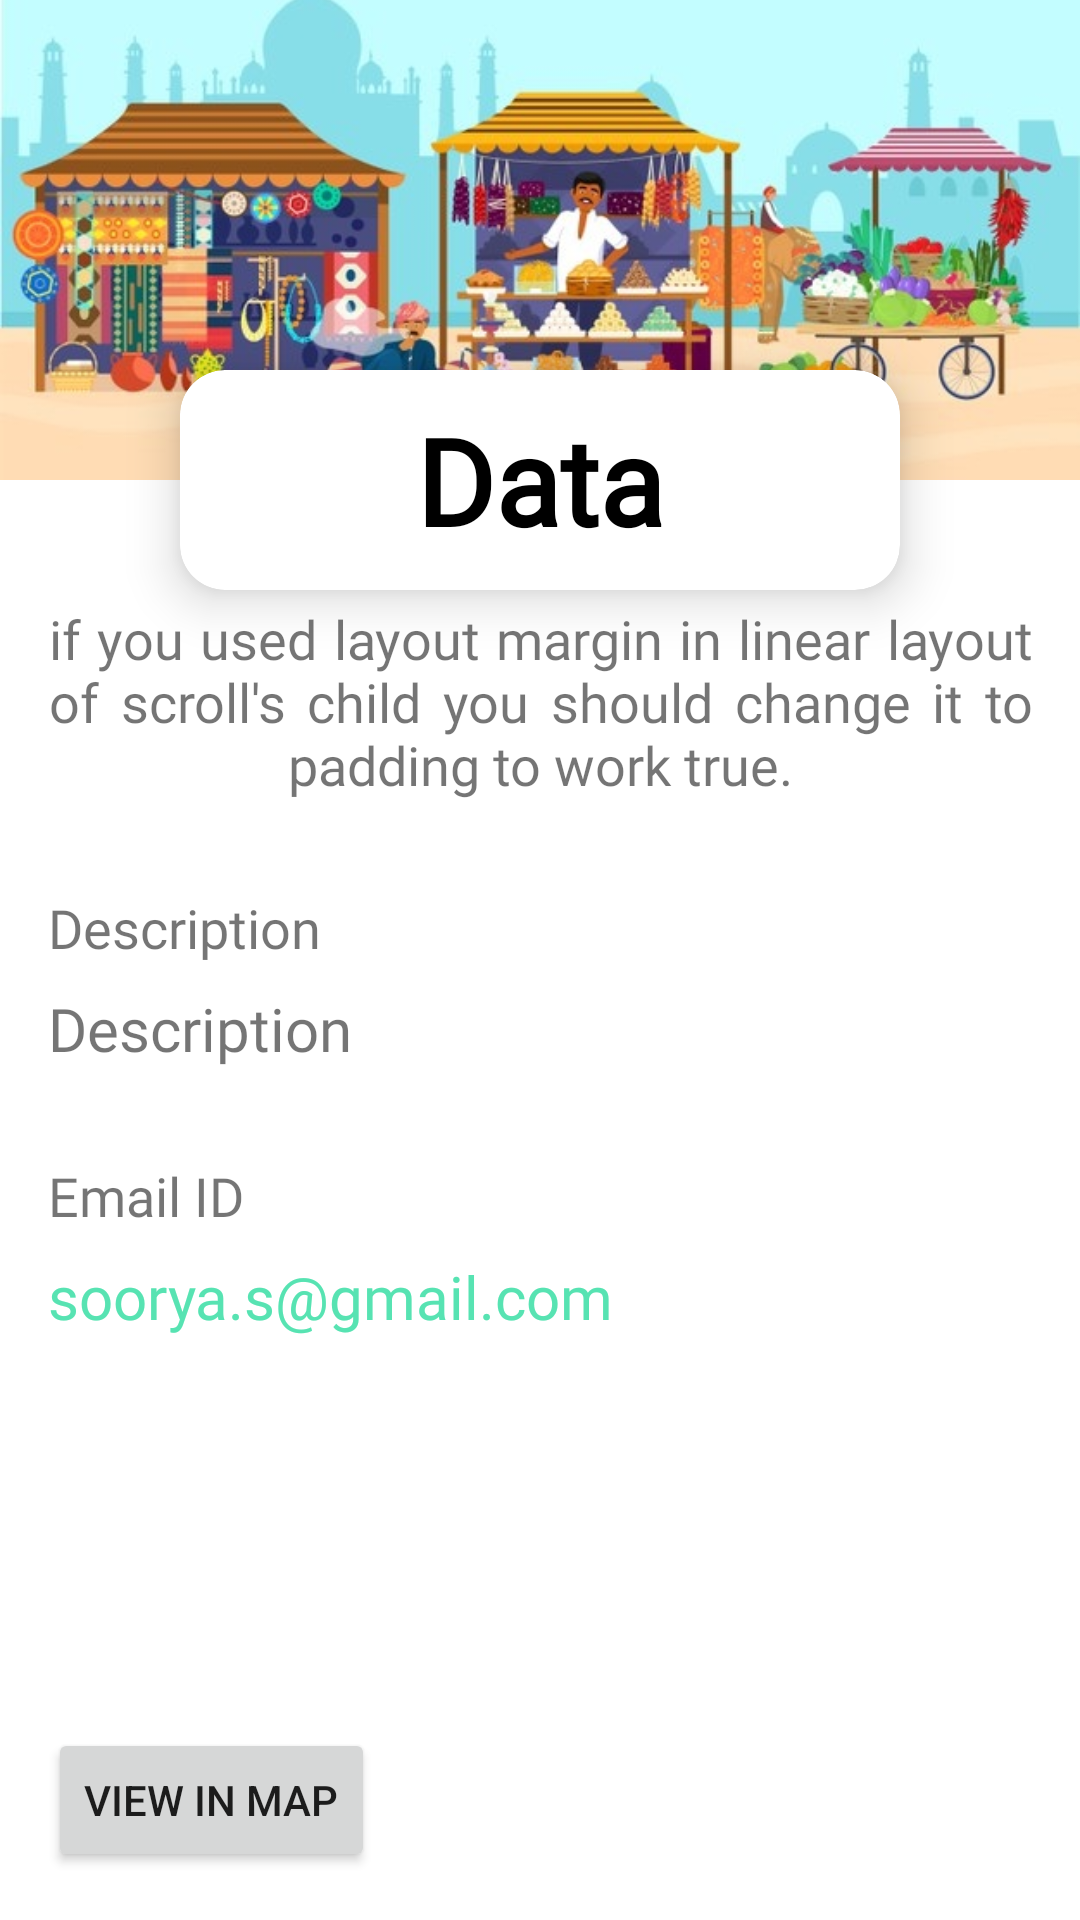

Produce the Android XML layout that renders to this screen, including the resource entries it uses.
<!-- AndroidManifest.xml: application theme Theme.BusinessPal -->
<!-- res/layout/fragment_display_data.xml -->
<?xml version="1.0" encoding="utf-8"?>
<ScrollView xmlns:android="http://schemas.android.com/apk/res/android"
    xmlns:app="http://schemas.android.com/apk/res-auto"
    xmlns:tools="http://schemas.android.com/tools"
    android:layout_width="match_parent"
    android:layout_height="match_parent"
    android:fillViewport="true">

    <androidx.constraintlayout.widget.ConstraintLayout
        android:layout_width="match_parent"
        android:layout_height="wrap_content"
        tools:context=".DisplaysDataActivity">

        <TextView
            android:id="@+id/description_tag2"
            android:layout_width="wrap_content"
            android:layout_height="wrap_content"
            android:layout_marginTop="30dp"
            android:fontFamily="@font/anonymous_pro"
            android:shadowColor="@color/white"
            android:shadowDx="12"
            android:shadowDy="12"
            android:shadowRadius="32"
            android:text="Email ID"
            android:textSize="18sp"
            app:layout_constraintStart_toStartOf="@+id/description_tag"
            app:layout_constraintTop_toBottomOf="@+id/description" />

        <TextView
            android:textColor="#57E3B2"
            android:id="@+id/emailId"
            android:clickable="true"
            android:focusable="true"
            android:background="?android:attr/selectableItemBackground"
            android:layout_width="match_parent"
            android:layout_height="wrap_content"
            android:layout_marginStart="16dp"
            android:layout_marginTop="8dp"
            android:layout_marginEnd="16dp"
            android:fontFamily="@font/aldrich"
            android:justificationMode="inter_word"
            android:text="soorya.s@gmail.com"
            android:textSize="20sp"
            app:layout_constraintEnd_toEndOf="parent"
            app:layout_constraintStart_toStartOf="@+id/description_tag2"
            app:layout_constraintTop_toBottomOf="@+id/description_tag2" />

        <ImageView
            android:id="@+id/imageView"
            android:layout_width="match_parent"
            android:layout_height="wrap_content"
            android:scaleType="fitEnd"
            app:layout_constraintBottom_toTopOf="parent"
            app:layout_constraintEnd_toEndOf="parent"
            app:layout_constraintHorizontal_bias="0.0"
            app:layout_constraintStart_toStartOf="parent"
            app:layout_constraintTop_toTopOf="parent"
            app:layout_constraintVertical_bias="0.5"
            app:srcCompat="@drawable/market" />

        <androidx.cardview.widget.CardView
            android:id="@+id/businessNameBox"
            android:layout_width="match_parent"
            android:layout_height="wrap_content"
            android:layout_marginStart="60dp"
            android:layout_marginEnd="60dp"
            app:cardCornerRadius="15dp"
            app:cardElevation="10dp"
            app:layout_constraintBottom_toBottomOf="@+id/imageView"
            app:layout_constraintEnd_toEndOf="parent"
            app:layout_constraintHorizontal_bias="0.49"
            app:layout_constraintStart_toStartOf="parent"
            app:layout_constraintTop_toBottomOf="@+id/imageView"
            app:layout_constraintVertical_bias="0.478">

            <TextView
                android:id="@+id/businessName"
                android:layout_width="match_parent"
                android:layout_height="wrap_content"
                android:fontFamily="@font/anonymous_pro"
                android:padding="10dp"
                android:text="Data"
                android:textAlignment="center"
                android:textColor="#000000"
                android:textSize="40sp"
                android:textStyle="bold" />
        </androidx.cardview.widget.CardView>


        <TextView
            android:id="@+id/description_tag"
            android:layout_width="wrap_content"
            android:layout_height="wrap_content"
            android:layout_marginStart="16dp"
            android:layout_marginTop="30dp"
            android:fontFamily="@font/anonymous_pro"
            android:shadowColor="@color/white"
            android:shadowDx="12"
            android:shadowDy="12"
            android:shadowRadius="32"
            android:text="Description"
            android:textSize="18sp"
            app:layout_constraintStart_toStartOf="parent"
            app:layout_constraintTop_toBottomOf="@+id/Caption" />

        <TextView
            android:id="@+id/Caption"
            android:layout_width="0dp"
            android:layout_height="wrap_content"
            android:layout_marginStart="16dp"
            android:layout_marginTop="4dp"
            android:layout_marginEnd="16dp"
            android:fontFamily="@font/anonymous_pro"
            android:justificationMode="inter_word"
            android:text="if you used layout margin in linear layout of scroll's child you should change it to padding to work true."
            android:textAlignment="center"
            android:textSize="18sp"
            app:layout_constraintEnd_toEndOf="parent"
            app:layout_constraintStart_toStartOf="parent"
            app:layout_constraintTop_toBottomOf="@+id/businessNameBox" />

        <TextView
            android:id="@+id/description"
            android:layout_width="match_parent"
            android:layout_height="wrap_content"
            android:layout_marginStart="16dp"
            android:layout_marginTop="8dp"
            android:layout_marginEnd="16dp"
            android:fontFamily="@font/aldrich"
            android:justificationMode="inter_word"
            android:text="Description"
            android:textSize="20sp"
            app:layout_constraintEnd_toEndOf="parent"
            app:layout_constraintHorizontal_bias="0.0"
            app:layout_constraintStart_toStartOf="@+id/description_tag"
            app:layout_constraintTop_toBottomOf="@+id/description_tag" />


        <Button
            android:id="@+id/viewInMap"
            android:layout_width="wrap_content"
            android:layout_height="wrap_content"
            android:layout_marginStart="16dp"
            android:layout_marginTop="30dp"
            android:layout_marginBottom="16dp"
            android:text="View in Map"
            app:layout_constraintBottom_toBottomOf="parent"
            app:layout_constraintEnd_toEndOf="parent"
            app:layout_constraintHorizontal_bias="0.0"
            app:layout_constraintStart_toStartOf="parent"
            app:layout_constraintTop_toBottomOf="@+id/emailId"
            app:layout_constraintVertical_bias="1.0" />
    </androidx.constraintlayout.widget.ConstraintLayout>
</ScrollView>
<!-- resources referenced by this layout -->
<resources>
  <!-- drawable market: jpeg bitmap (drawable, 59900 bytes) -->
  <style name="Theme.BusinessPal" parent="Theme.MaterialComponents.DayNight.DarkActionBar">
          
          <item name="colorPrimary">@color/purple_500</item>
          <item name="colorPrimaryVariant">@color/purple_700</item>
          <item name="colorOnPrimary">@color/white</item>
          
          <item name="colorSecondary">@color/teal_200</item>
          <item name="colorSecondaryVariant">@color/teal_700</item>
          <item name="colorOnSecondary">@color/black</item>
          
          <item name="android:statusBarColor" tools:targetApi="l">?attr/colorPrimaryVariant</item>
          
      </style>
  <!-- not gathered from this repository: default colours our renderer supplied (Android Studio template values) -->
  <color name="purple_500">#FF6200EE</color>
  <color name="purple_700">#FF3700B3</color>
  <color name="teal_200">#FF03DAC5</color>
  <color name="teal_700">#FF018786</color>
  <color name="black">#FF000000</color>
  <color name="white">#FFFFFFFF</color>
</resources>
